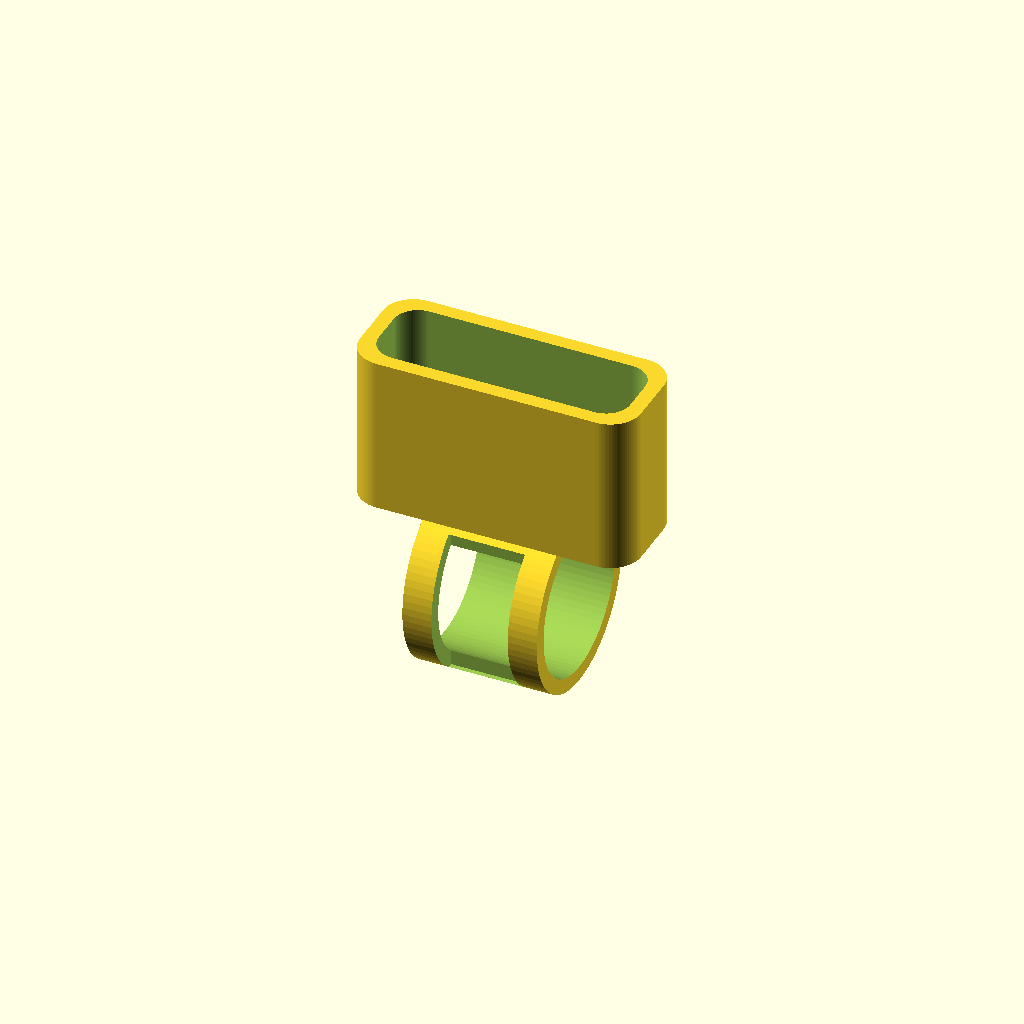
Cell 1: the model at its default parameters.
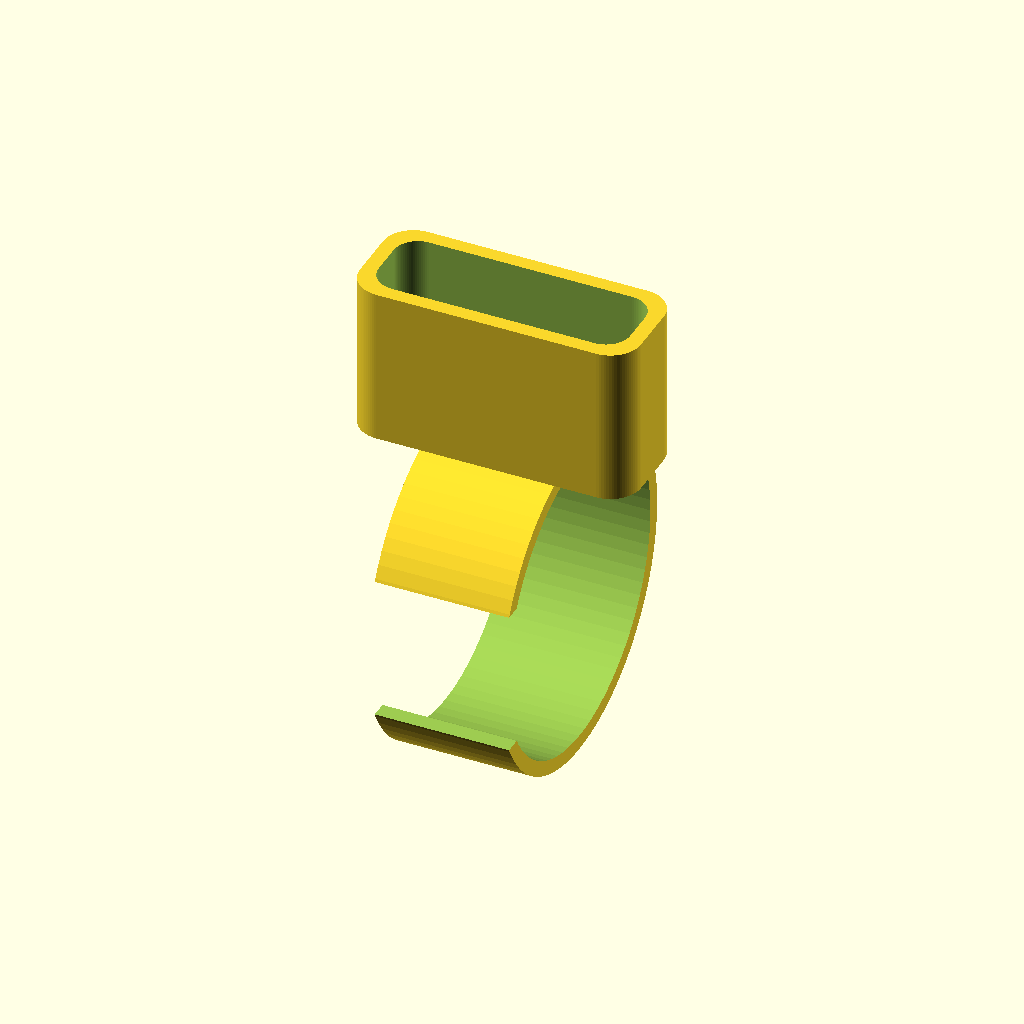
Cell 2: pipe_d = 50 (everything else at default).
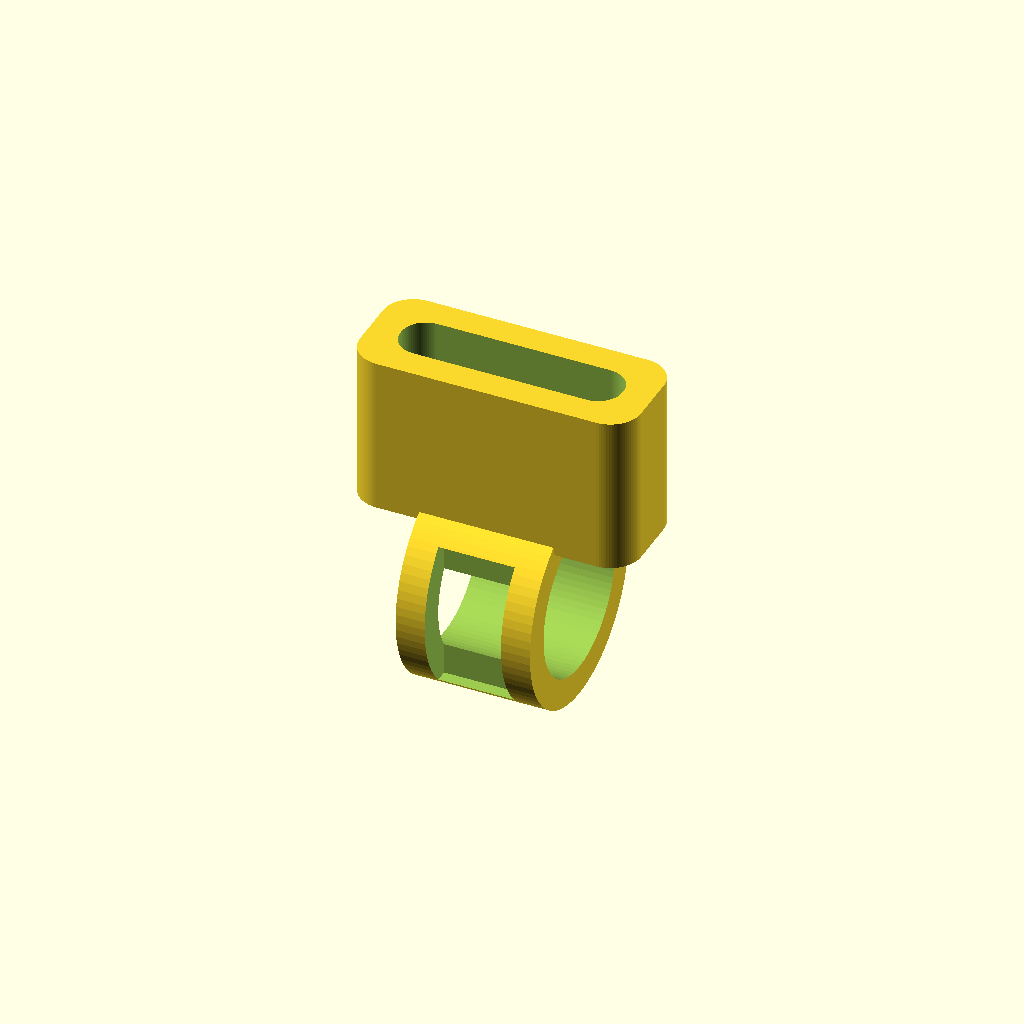
Cell 3 — wall set to 4.8, the other parameters unchanged.
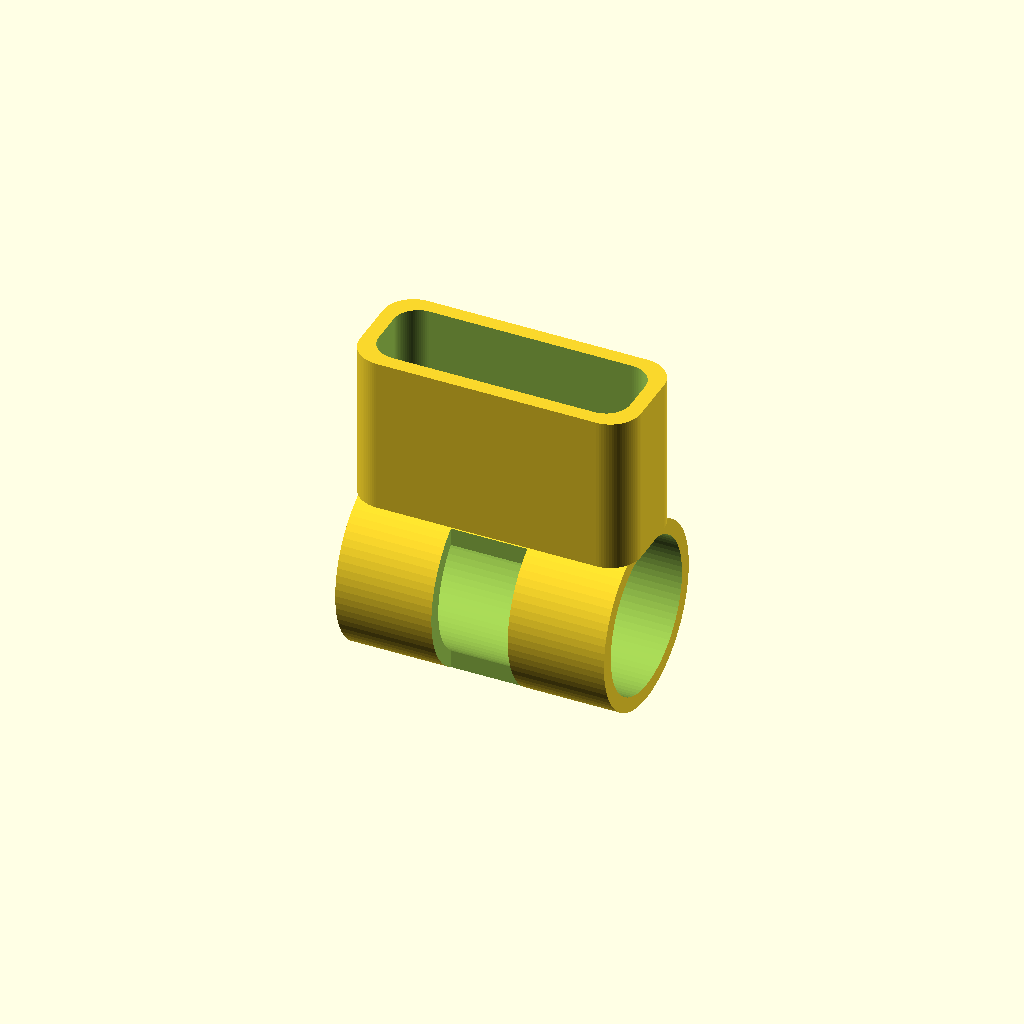
Cell 4: the same model with clip_len = 44.
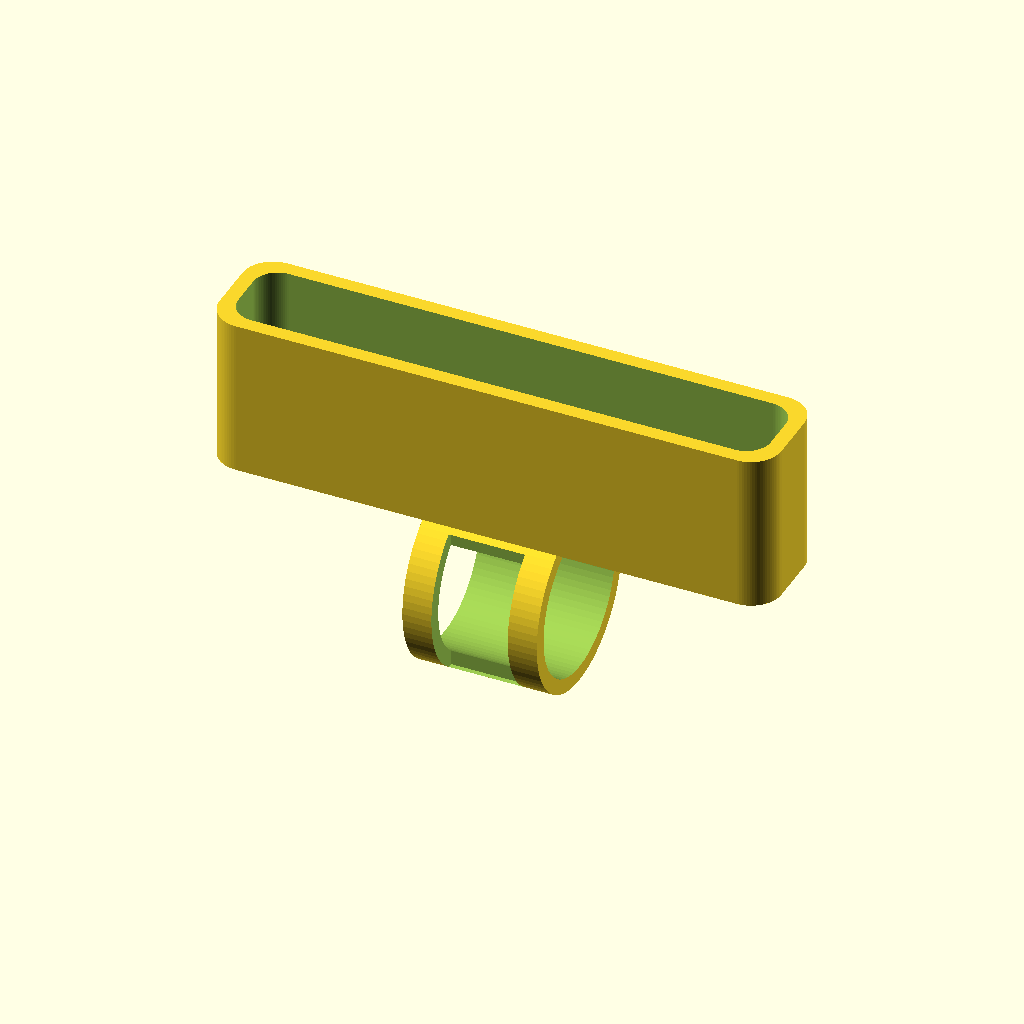
Cell 5: body_w = 92 (everything else at default).
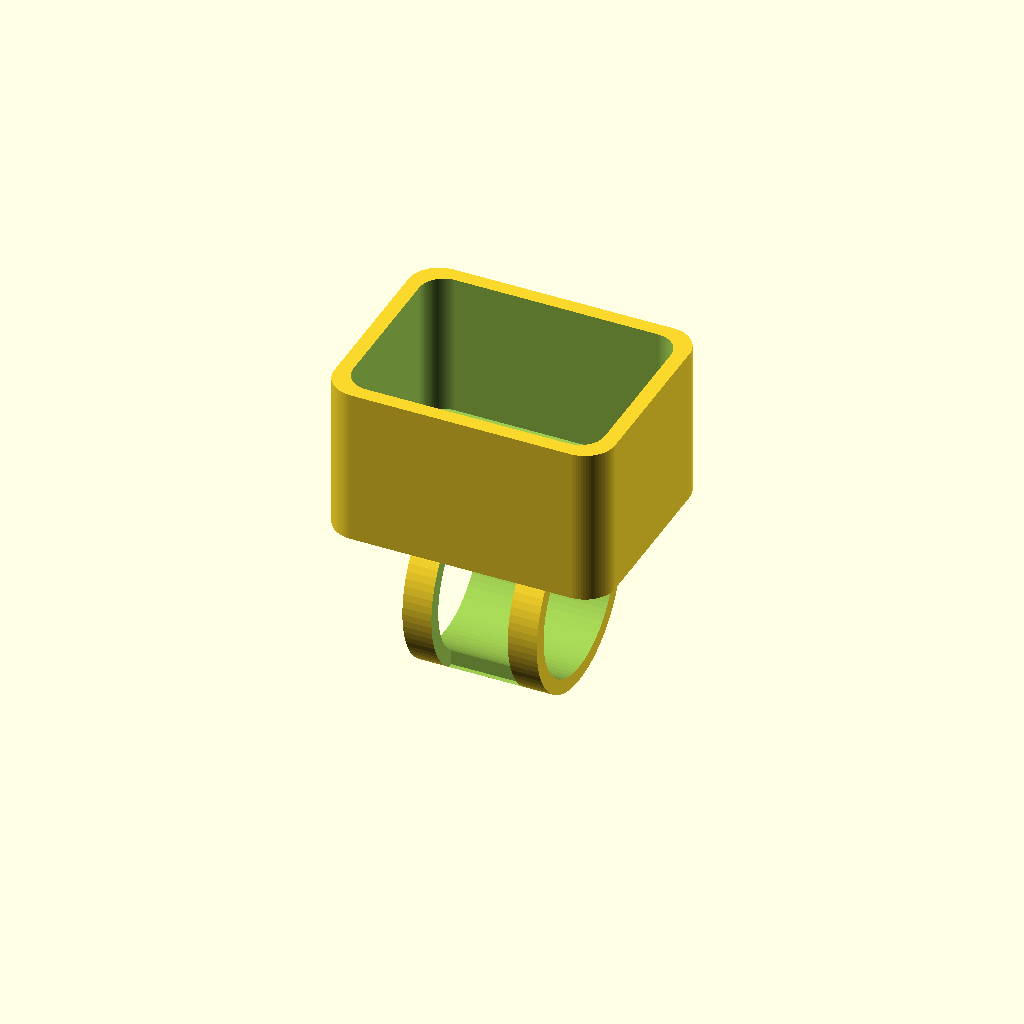
Cell 6 — body_d set to 36, the other parameters unchanged.
One fixed orthographic camera (rotation 55°, 0°, 25°; colour scheme Cornfield) for every cell.
Source of the model, echodrop_model.scad:
// EchoDrop - clip-on acoustic leak sensor (parametric 3D model, starter)
//
// How to get a detailed 3D model/render from this file:
//   1. Install OpenSCAD (free, openscad.org) and open this file.
//   2. Press F6 to render, then File > Export > Export as STL.
//   3. Open the STL in Blender (free) for a full material/lighting render,
//      or in Tinkercad / Fusion 360 to keep editing it.
// All sizes are in millimetres. Change the values below to reshape it.

$fn = 80;

pipe_d   = 25;    // outer diameter of the pipe it clips onto
wall     = 2.4;   // casing wall thickness
clip_len = 22;    // how much of the pipe length the clamp hugs

body_w   = 46;    // casing width
body_d   = 18;    // casing depth
body_h   = 26;    // casing height

module rbox(w, d, h, r) {
    hull() for (x = [-1, 1], y = [-1, 1])
        translate([x * (w/2 - r), y * (d/2 - r), 0]) cylinder(h = h, r = r);
}

module clamp() {                       // ring the pipe passes through, open underneath so it snaps on
    rotate([0, 90, 0])
    difference() {
        cylinder(h = clip_len, r = pipe_d/2 + wall, center = true);
        cylinder(h = clip_len + 2, r = pipe_d/2, center = true);
        translate([0, -(pipe_d/2 + wall), 0])
            cube([clip_len + 2, pipe_d * 0.55, pipe_d * 0.5], center = true);
    }
}

module body() {
    base_z = pipe_d/2 + 1;
    translate([0, 0, base_z])
    difference() {
        rbox(body_w, body_d, body_h, 5);
        translate([0, 0, wall]) rbox(body_w - 2*wall, body_d - 2*wall, body_h, 4);
        translate([body_w/2 - 9, 0, body_h - 1]) cylinder(h = 4, r = 2.4);   // LED port
    }
}

clamp();
body();
Customizer parameters (derived from the source; name, type, default, range or options):
pipe_d: number, default 25
wall: number, default 2.4
clip_len: number, default 22
body_w: number, default 46
body_d: number, default 18
body_h: number, default 26
